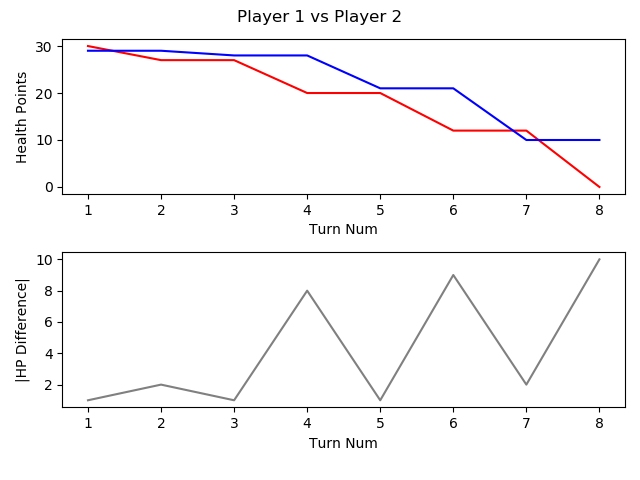

The data file committed next to this chart (first rows):
, TURN_NO, P1_HEALTH, P2_HEALTH, CURRENT_PLAYER, AMOUNTHEALEDTHISTURN, NUMATTACKSTHISTURN, NUMCARDSDRAWNTHISTURN, NUMCARDSPLAYEDTHISTURN, NUMCARDSTODRAW, NUMELEMENTALSPLAYEDLASTTURN, NUMELEMENTALSPLAYEDTHISTURN, NUMFRIENDLYMINIONSTHATATTACKEDTHISTURN, NUMFRIENDLYMINIONSTHATDIEDTHISTURN, NUMMINIONSPLAYEDTHISTURN, NUMMINIONSPLAYERKILLEDTHISTURN, NUMOPTIONSPLAYEDTHISTURN, NUMSECRETSPLAYEDTHISGAME, NUMSPELLSPLAYEDTHISGAME, NUMTIMESHEROPOWERUSEDTHISGAME, REMAININGMANA, TOTALMANASPENTTHISGAME, USEDMANATHISTURN
1, 1, 30, 29, P1 FitzVonGerald, 0, 0, 1, 1, 0, 0, 0, 0, 0, 0, 0, 2, 0, 1, 0, 0, 1, 1
2, 2, 27, 29, P2 RehHausZuckFuchs, 0, 0, 1, 3, 0, 0, 0, 1, 0, 2, 0, 5, 0, 1, 0, 0, 2, 1
3, 3, 27, 28, P1 FitzVonGerald, 0, 0, 1, 1, 0, 0, 0, 0, 0, 1, 0, 2, 0, 1, 0, 1, 2, 1
4, 4, 20, 28, P2 RehHausZuckFuchs, 0, 0, 1, 1, 0, 0, 0, 4, 0, 1, 0, 6, 0, 1, 0, 1, 3, 1
5, 5, 20, 21, P1 FitzVonGerald, 0, 0, 1, 1, 0, 0, 0, 2, 0, 0, 0, 4, 0, 1, 0, 0, 5, 3
6, 6, 12, 21, P2 RehHausZuckFuchs, 0, 0, 1, 1, 0, 0, 0, 4, 0, 1, 0, 6, 0, 1, 0, 0, 6, 3
7, 7, 12, 10, P1 FitzVonGerald, 0, 0, 1, 1, 0, 0, 0, 3, 0, 1, 0, 5, 0, 1, 0, 0, 9, 4
8, 8, 0, 10, P2 RehHausZuckFuchs, 0, 0, 1, 1, 0, 0, 0, 5, 0, 1, 0, 6, 0, 1, 0, 0, 10, 4
